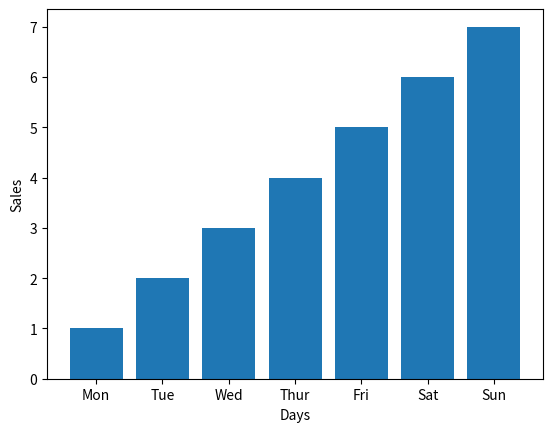

Write the Python code that produced this figure.
import matplotlib.pyplot as plt
days= ["Mon","Tue","Wed","Thur","Fri","Sat","Sun"]
sales=[1,2,3,4,5,6,7]
plt.bar(days,sales)

plt.xlabel("Days")
plt.ylabel("Sales")

plt.show()
